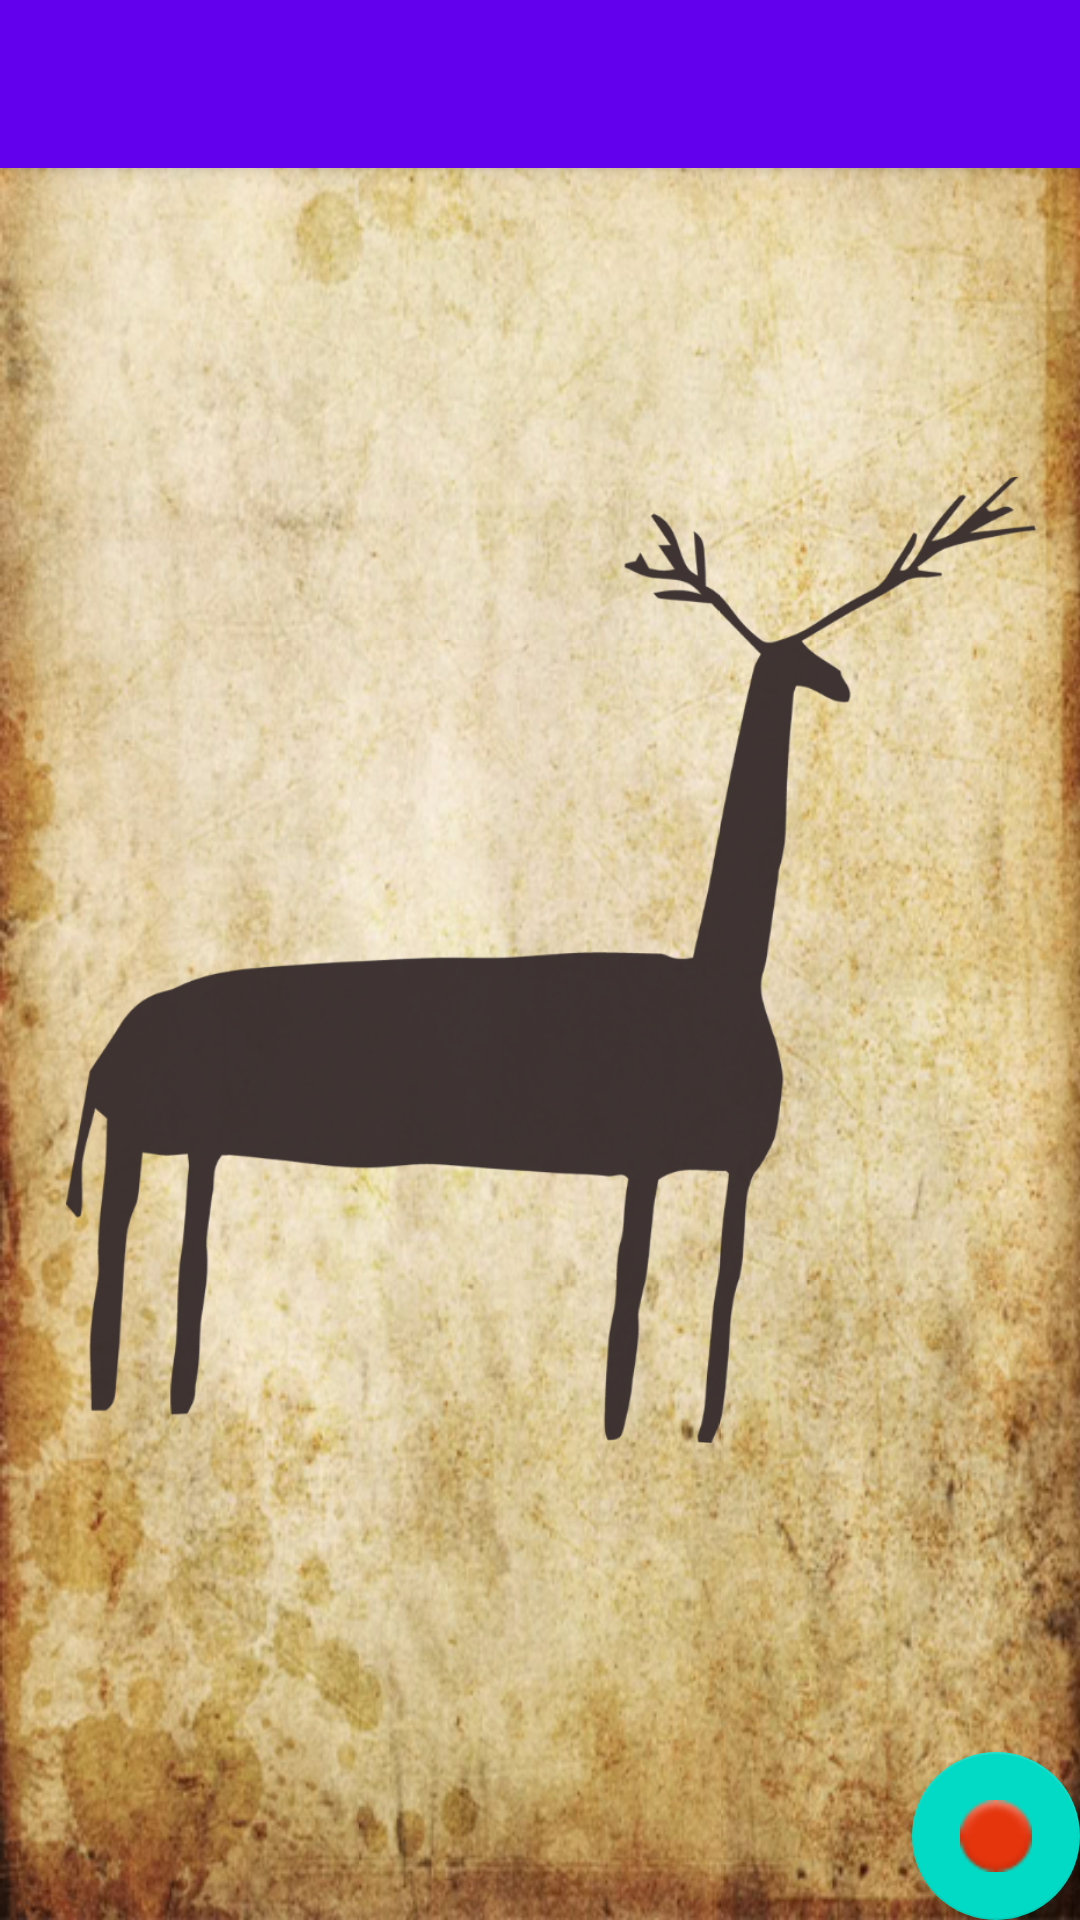

Produce the Android XML layout that renders to this screen, including the resource entries it uses.
<!-- AndroidManifest.xml: activity theme AppTheme.NoActionBar -->
<!-- res/layout/activity_main.xml -->
<?xml version="1.0" encoding="utf-8"?>
<android.support.design.widget.CoordinatorLayout
	xmlns:android="http://schemas.android.com/apk/res/android"
	xmlns:app="http://schemas.android.com/apk/res-auto"
	xmlns:tools="http://schemas.android.com/tools"
	android:layout_width="match_parent"
	android:layout_height="match_parent"
	tools:context="com.example.android.deerapp.MainActivity">

	<android.support.design.widget.AppBarLayout
		android:layout_height="wrap_content"
		android:layout_width="match_parent"
		android:theme="@style/AppTheme.AppBarOverlay">

		<android.support.v7.widget.Toolbar
			android:id="@+id/toolbar"
			android:layout_width="match_parent"
			android:layout_height="?attr/actionBarSize"
			android:background="?attr/colorPrimary"
			app:popupTheme="@style/AppTheme.PopupOverlay"/>

	</android.support.design.widget.AppBarLayout>

	<include layout="@layout/content_main" android:id="@+id/include"/>

	<android.support.design.widget.FloatingActionButton
		android:id="@+id/fab"
		android:layout_width="wrap_content"
		android:layout_height="wrap_content"
		android:layout_gravity="bottom|end"
		android:layout_margin="@dimen/fab_margin"
		app:srcCompat="@android:drawable/ic_notification_overlay"/>
	<RelativeLayout
		android:layout_width="match_parent"
		android:layout_height="match_parent">

		<ImageView
			android:layout_width="match_parent"
			android:layout_height="wrap_content"
			app:srcCompat="@drawable/deer_bg"
			android:id="@+id/deer_bg"
			android:scaleType="centerCrop"
			style="@style/fullScreenImage"/>
		<ImageView
			android:layout_width="match_parent"
			android:layout_height="wrap_content"
			app:srcCompat="@drawable/deer"
			android:id="@+id/deer"
			style="@style/fullScreenImage"/>
	</RelativeLayout>

</android.support.design.widget.CoordinatorLayout>
<!-- res/layout/content_main.xml (included above) -->
<?xml version="1.0" encoding="utf-8"?>
<android.support.constraint.ConstraintLayout
	xmlns:android="http://schemas.android.com/apk/res/android"
	xmlns:tools="http://schemas.android.com/tools"
	xmlns:app="http://schemas.android.com/apk/res-auto"
	android:layout_width="match_parent"
	android:layout_height="match_parent"
	app:layout_behavior="@string/appbar_scrolling_view_behavior"
	tools:showIn="@layout/activity_main"
	tools:context="com.example.android.deerapp.MainActivity">

	<RelativeLayout
		android:layout_width="match_parent"
		android:layout_height="match_parent"
		tools:layout_editor_absoluteX="8dp" app:layout_constraintBottom_toBottomOf="parent"
		android:layout_marginBottom="8dp" app:layout_constraintTop_toTopOf="parent" android:layout_marginTop="8dp">

		<TextView
			android:layout_width="wrap_content"
			android:layout_height="wrap_content"
			android:text="Hello World!"
			app:layout_constraintBottom_toBottomOf="parent"
			app:layout_constraintLeft_toLeftOf="parent"
			app:layout_constraintRight_toRightOf="parent"
			app:layout_constraintTop_toTopOf="parent" app:layout_constraintVertical_bias="0.364"
			android:id="@+id/textView"/>
	</RelativeLayout>

</android.support.constraint.ConstraintLayout>
<!-- resources referenced by this layout -->
<resources>
  <style name="AppTheme.AppBarOverlay" parent="ThemeOverlay.AppCompat.Dark.ActionBar" />
  <style name="AppTheme.PopupOverlay" parent="ThemeOverlay.AppCompat.Light" />
  <style name="fullScreenImage">
  		<item name="android:layout_alignParentTop">true</item>
  		<item name="android:layout_alignParentStart">true</item>
  		<item name="android:layout_alignParentEnd">true</item>
  		<item name="android:layout_alignParentBottom">true</item>
  	</style>
  <style name="AppTheme.NoActionBar">
  		<item name="windowActionBar">false</item>
  		<item name="windowNoTitle">true</item>
  	</style>
</resources>
